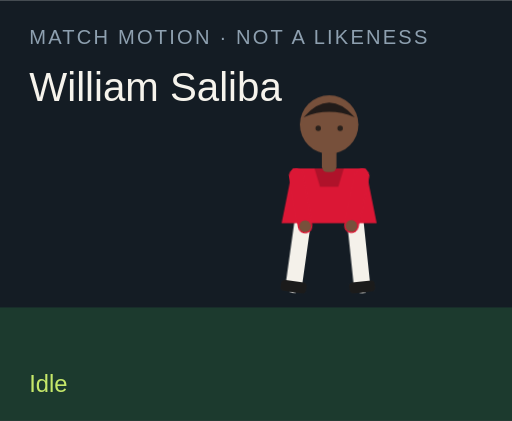
t = 0.00 s
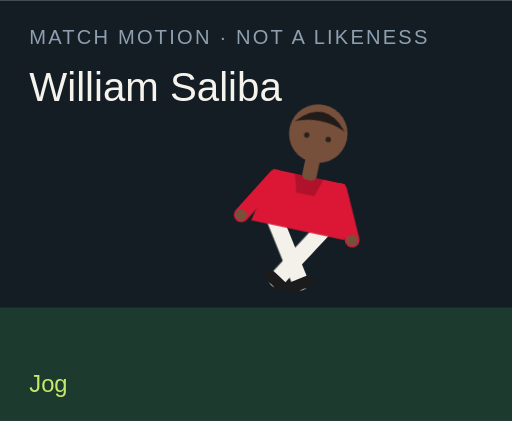
t = 1.50 s
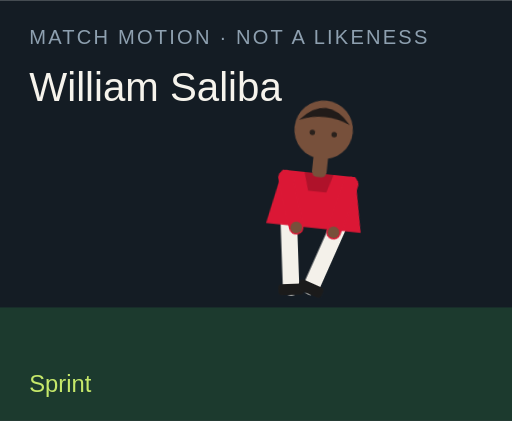
t = 3.00 s
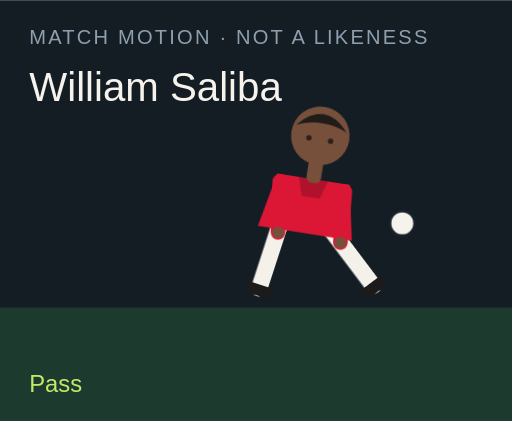
t = 4.50 s
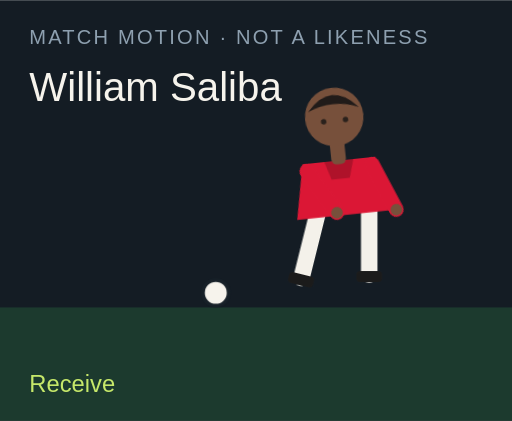
t = 6.00 s
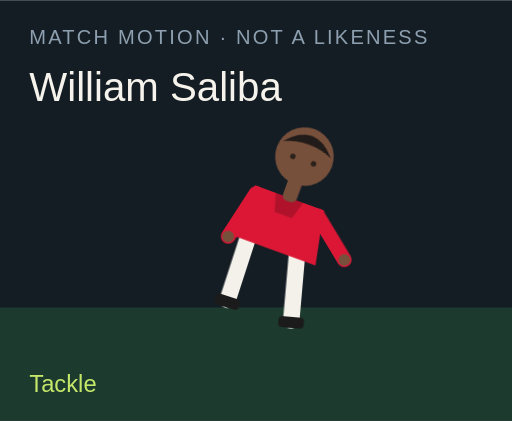
t = 7.50 s

The animated SVG that drew these frames (rendered in a browser with its animation timeline set to each time). Animation: 18 CSS @keyframes rules; one cycle of 9.00 s, repeats indefinitely.

<?xml version="1.0" encoding="UTF-8"?>
<svg xmlns="http://www.w3.org/2000/svg" viewBox="0 0 280 230" role="img">
  <style>@media (prefers-reduced-motion: reduce){animate,animateTransform{display:none}}</style>
  <rect width="280" height="230" fill="#141c24"/>
  <rect y="168" width="280" height="62" fill="#1c3a2e"/>
  <text x="16" y="24" fill="#8ea0b0" font-family="Arial,sans-serif" font-size="11" letter-spacing="1.2">MATCH MOTION · NOT A LIKENESS</text>
  <text x="16" y="55" fill="#f6f3ec" font-family="Impact,sans-serif" font-size="22">William Saliba</text>
  <circle r="7" fill="#f6f3ec" stroke="#172028" stroke-width="2" id="motion-15946" cx="150" cy="160" opacity="0">
    
    
    
  </circle>
  <g transform="translate(132 40)">
    <g id="motion-15968" transform="rotate(0 48 90)">
      
      <g id="motion-15970" transform="translate(0 0)">
        
        <g transform="translate(34 78)"><g id="motion-15972" transform="rotate(8)"><path d="M0 0 V38" stroke="#f4f1ea" stroke-width="9" stroke-linecap="round"/><rect x="-7" y="36" width="14" height="6" rx="2" fill="#1b1b1b"/></g></g>
        <g transform="translate(62 78)"><g id="motion-15974" transform="rotate(-6)"><path d="M0 0 V38" stroke="#f4f1ea" stroke-width="9" stroke-linecap="round"/><rect x="-7" y="36" width="14" height="6" rx="2" fill="#1b1b1b"/></g></g>
        <path d="M28 52 h40 l6 30 H22 Z" fill="#db1735"/>
        <path d="M40 52 h16 l-3 10 H43 Z" fill="#000" opacity=".2"/>
        <g transform="translate(30 56)"><g id="motion-15976" transform="rotate(-10)"><path d="M0 0 V28" stroke="#db1735" stroke-width="8" stroke-linecap="round"/><circle cx="0" cy="28" r="3.2" fill="#77503b"/></g></g>
        <g transform="translate(66 56)"><g id="motion-15978" transform="rotate(12)"><path d="M0 0 V28" stroke="#db1735" stroke-width="8" stroke-linecap="round"/><circle cx="0" cy="28" r="3.2" fill="#77503b"/></g></g>
        <rect x="44" y="40" width="8" height="14" rx="3" fill="#77503b"/>
        <circle cx="48" cy="28" r="16" fill="#77503b"/>
        <path d="M34 24 Q48 8 62 24 Q48 18 34 24" fill="#211b19"/>
        <circle cx="42" cy="30" r="1.5" fill="#2a211c"/><circle cx="54" cy="30" r="1.5" fill="#2a211c"/>
      </g>
    </g>
  </g>
  <text x="16" y="214" fill="#c6e86a" font-family="Arial,sans-serif" font-size="13" opacity="1" id="motion-15950">Idle</text><text x="16" y="214" fill="#c6e86a" font-family="Arial,sans-serif" font-size="13" opacity="0" id="motion-15952">Jog</text><text x="16" y="214" fill="#c6e86a" font-family="Arial,sans-serif" font-size="13" opacity="0" id="motion-15954">Sprint</text><text x="16" y="214" fill="#c6e86a" font-family="Arial,sans-serif" font-size="13" opacity="0" id="motion-15956">Dribble</text><text x="16" y="214" fill="#c6e86a" font-family="Arial,sans-serif" font-size="13" opacity="0" id="motion-15958">Pass</text><text x="16" y="214" fill="#c6e86a" font-family="Arial,sans-serif" font-size="13" opacity="0" id="motion-15960">Shoot</text><text x="16" y="214" fill="#c6e86a" font-family="Arial,sans-serif" font-size="13" opacity="0" id="motion-15962">Receive</text><text x="16" y="214" fill="#c6e86a" font-family="Arial,sans-serif" font-size="13" opacity="0" id="motion-15964">Tackle</text><text x="16" y="214" fill="#c6e86a" font-family="Arial,sans-serif" font-size="13" opacity="0" id="motion-15966">Point</text>
<style>@keyframes track-15947{0%{cx:150px}11.1%{cx:156px}22.2%{cx:164px}33.300000000000004%{cx:142px}44.4%{cx:190px}55.60000000000001%{cx:250px}66.7%{cx:118px}77.8%{cx:150px}88.9%{cx:150px}100%{cx:150px}}@keyframes track-15948{0%{cy:160px}11.1%{cy:158px}22.2%{cy:154px}33.300000000000004%{cy:156px}44.4%{cy:148px}55.60000000000001%{cy:96px}66.7%{cy:160px}77.8%{cy:160px}88.9%{cy:160px}100%{cy:160px}}@keyframes track-15949{0%{opacity:0}11.1%{opacity:0}22.2%{opacity:0}33.300000000000004%{opacity:1}44.4%{opacity:1}55.60000000000001%{opacity:1}66.7%{opacity:1}77.8%{opacity:0}88.9%{opacity:0}100%{opacity:0}}@keyframes track-15951{0%{opacity:1}11.1%{opacity:0}22.2%{opacity:0}33.300000000000004%{opacity:0}44.4%{opacity:0}55.60000000000001%{opacity:0}66.7%{opacity:0}77.8%{opacity:0}88.9%{opacity:0}100%{opacity:1}}@keyframes track-15953{0%{opacity:0}11.1%{opacity:1}22.2%{opacity:0}33.300000000000004%{opacity:0}44.4%{opacity:0}55.60000000000001%{opacity:0}66.7%{opacity:0}77.8%{opacity:0}88.9%{opacity:0}100%{opacity:0}}@keyframes track-15955{0%{opacity:0}11.1%{opacity:0}22.2%{opacity:1}33.300000000000004%{opacity:0}44.4%{opacity:0}55.60000000000001%{opacity:0}66.7%{opacity:0}77.8%{opacity:0}88.9%{opacity:0}100%{opacity:0}}@keyframes track-15957{0%{opacity:0}11.1%{opacity:0}22.2%{opacity:0}33.300000000000004%{opacity:1}44.4%{opacity:0}55.60000000000001%{opacity:0}66.7%{opacity:0}77.8%{opacity:0}88.9%{opacity:0}100%{opacity:0}}@keyframes track-15959{0%{opacity:0}11.1%{opacity:0}22.2%{opacity:0}33.300000000000004%{opacity:0}44.4%{opacity:1}55.60000000000001%{opacity:0}66.7%{opacity:0}77.8%{opacity:0}88.9%{opacity:0}100%{opacity:0}}@keyframes track-15961{0%{opacity:0}11.1%{opacity:0}22.2%{opacity:0}33.300000000000004%{opacity:0}44.4%{opacity:0}55.60000000000001%{opacity:1}66.7%{opacity:0}77.8%{opacity:0}88.9%{opacity:0}100%{opacity:0}}@keyframes track-15963{0%{opacity:0}11.1%{opacity:0}22.2%{opacity:0}33.300000000000004%{opacity:0}44.4%{opacity:0}55.60000000000001%{opacity:0}66.7%{opacity:1}77.8%{opacity:0}88.9%{opacity:0}100%{opacity:0}}@keyframes track-15965{0%{opacity:0}11.1%{opacity:0}22.2%{opacity:0}33.300000000000004%{opacity:0}44.4%{opacity:0}55.60000000000001%{opacity:0}66.7%{opacity:0}77.8%{opacity:1}88.9%{opacity:0}100%{opacity:0}}@keyframes track-15967{0%{opacity:0}11.1%{opacity:0}22.2%{opacity:0}33.300000000000004%{opacity:0}44.4%{opacity:0}55.60000000000001%{opacity:0}66.7%{opacity:0}77.8%{opacity:0}88.9%{opacity:1}100%{opacity:0}}@keyframes track-15969{0%{transform:rotate(0deg)}11.1%{transform:rotate(8deg)}22.2%{transform:rotate(16deg)}33.300000000000004%{transform:rotate(6deg)}44.4%{transform:rotate(4deg)}55.60000000000001%{transform:rotate(14deg)}66.7%{transform:rotate(-6deg)}77.8%{transform:rotate(34deg)}88.9%{transform:rotate(6deg)}100%{transform:rotate(0deg)}}@keyframes track-15971{0%{transform:translate(0px,0px)}11.1%{transform:translate(0px,-3px)}22.2%{transform:translate(0px,-6px)}33.300000000000004%{transform:translate(0px,-2px)}44.4%{transform:translate(0px,2px)}55.60000000000001%{transform:translate(0px,-4px)}66.7%{transform:translate(0px,1px)}77.8%{transform:translate(0px,10px)}88.9%{transform:translate(0px,-4px)}100%{transform:translate(0px,0px)}}@keyframes track-15973{0%{transform:rotate(8deg)}11.1%{transform:rotate(-26deg)}22.2%{transform:rotate(-42deg)}33.300000000000004%{transform:rotate(-8deg)}44.4%{transform:rotate(6deg)}55.60000000000001%{transform:rotate(12deg)}66.7%{transform:rotate(20deg)}77.8%{transform:rotate(-8deg)}88.9%{transform:rotate(4deg)}100%{transform:rotate(8deg)}}@keyframes track-15975{0%{transform:rotate(-6deg)}11.1%{transform:rotate(24deg)}22.2%{transform:rotate(38deg)}33.300000000000004%{transform:rotate(18deg)}44.4%{transform:rotate(-38deg)}55.60000000000001%{transform:rotate(-54deg)}66.7%{transform:rotate(6deg)}77.8%{transform:rotate(-22deg)}88.9%{transform:rotate(-8deg)}100%{transform:rotate(-6deg)}}@keyframes track-15977{0%{transform:rotate(-10deg)}11.1%{transform:rotate(24deg)}22.2%{transform:rotate(36deg)}33.300000000000004%{transform:rotate(-18deg)}44.4%{transform:rotate(10deg)}55.60000000000001%{transform:rotate(-24deg)}66.7%{transform:rotate(-30deg)}77.8%{transform:rotate(12deg)}88.9%{transform:rotate(14deg)}100%{transform:rotate(-10deg)}}@keyframes track-15979{0%{transform:rotate(12deg)}11.1%{transform:rotate(-20deg)}22.2%{transform:rotate(-32deg)}33.300000000000004%{transform:rotate(14deg)}44.4%{transform:rotate(-26deg)}55.60000000000001%{transform:rotate(18deg)}66.7%{transform:rotate(-22deg)}77.8%{transform:rotate(-6deg)}88.9%{transform:rotate(-96deg)}100%{transform:rotate(12deg)}}@media(prefers-reduced-motion:no-preference){#motion-15946{animation:track-15947 9s linear infinite both,track-15948 9s linear infinite both,track-15949 9s steps(1,end) infinite both}#motion-15950{animation:track-15951 9s steps(1,end) infinite both}#motion-15952{animation:track-15953 9s steps(1,end) infinite both}#motion-15954{animation:track-15955 9s steps(1,end) infinite both}#motion-15956{animation:track-15957 9s steps(1,end) infinite both}#motion-15958{animation:track-15959 9s steps(1,end) infinite both}#motion-15960{animation:track-15961 9s steps(1,end) infinite both}#motion-15962{animation:track-15963 9s steps(1,end) infinite both}#motion-15964{animation:track-15965 9s steps(1,end) infinite both}#motion-15966{animation:track-15967 9s steps(1,end) infinite both}#motion-15968{animation:track-15969 9s linear infinite both}#motion-15970{animation:track-15971 9s linear infinite both}#motion-15972{animation:track-15973 9s linear infinite both}#motion-15974{animation:track-15975 9s linear infinite both}#motion-15976{animation:track-15977 9s linear infinite both}#motion-15978{animation:track-15979 9s linear infinite both}}</style></svg>
